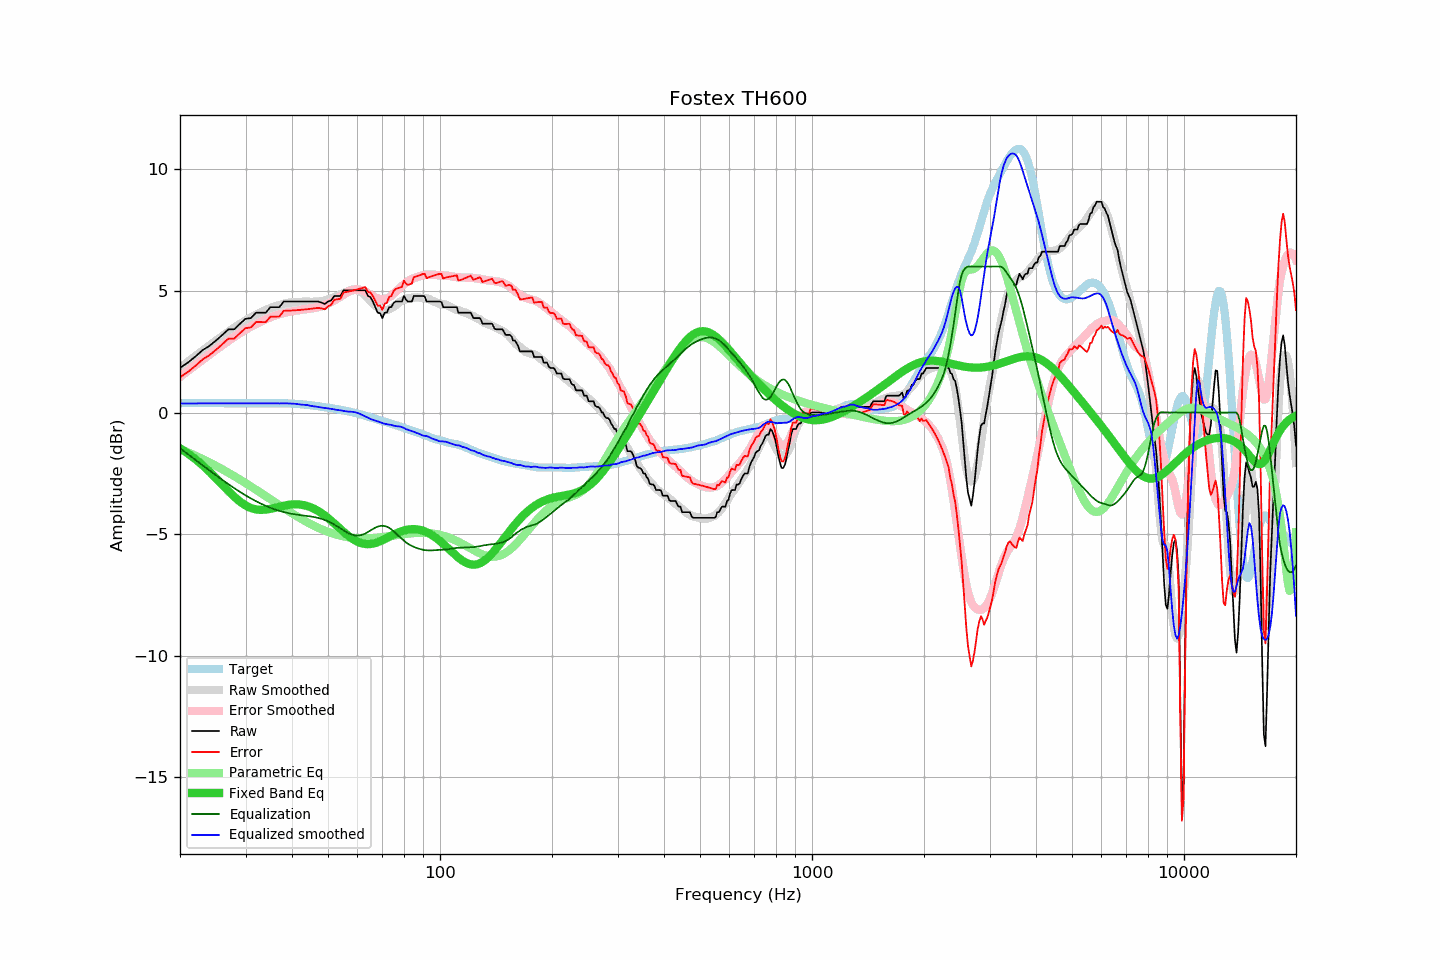

The data file committed next to this chart (first rows):
frequency, raw, error, smoothed, error_smoothed, equalization, parametric_eq, equalized_raw, equalized_smoothed, target
20, 1.83, 1.45, 1.84, 1.46, -1.46, -1.47, 0.37, 0.37, 0.39
21, 2.05, 1.67, 2.08, 1.71, -1.71, -1.68, 0.34, 0.37, 0.38
22, 2.30, 1.92, 2.32, 1.95, -1.95, -1.92, 0.36, 0.37, 0.38
23, 2.56, 2.18, 2.55, 2.17, -2.17, -2.17, 0.39, 0.38, 0.38
24, 2.74, 2.36, 2.76, 2.38, -2.38, -2.43, 0.36, 0.38, 0.38
25, 2.96, 2.58, 2.96, 2.58, -2.58, -2.70, 0.38, 0.38, 0.38
26, 3.19, 2.81, 3.15, 2.77, -2.77, -2.97, 0.42, 0.38, 0.38
27, 3.42, 3.04, 3.32, 2.95, -2.95, -3.23, 0.48, 0.38, 0.38
28, 3.42, 3.04, 3.49, 3.11, -3.11, -3.47, 0.31, 0.38, 0.38
29, 3.65, 3.27, 3.64, 3.26, -3.26, -3.66, 0.39, 0.38, 0.38
30, 3.85, 3.47, 3.78, 3.40, -3.40, -3.82, 0.45, 0.38, 0.38
31, 3.88, 3.50, 3.91, 3.53, -3.53, -3.92, 0.35, 0.38, 0.38
32, 4.10, 3.72, 4.02, 3.64, -3.64, -3.98, 0.46, 0.38, 0.39
33, 4.10, 3.72, 4.13, 3.75, -3.75, -4.00, 0.36, 0.38, 0.39
34, 4.10, 3.71, 4.22, 3.84, -3.84, -3.99, 0.27, 0.38, 0.39
35, 4.33, 3.94, 4.29, 3.91, -3.91, -3.96, 0.42, 0.38, 0.39
36, 4.33, 3.94, 4.36, 3.98, -3.98, -3.92, 0.35, 0.38, 0.39
37, 4.33, 3.95, 4.42, 4.04, -4.04, -3.87, 0.29, 0.37, 0.39
38, 4.56, 4.18, 4.47, 4.09, -4.09, -3.83, 0.47, 0.38, 0.38
39, 4.56, 4.19, 4.51, 4.13, -4.13, -3.80, 0.43, 0.38, 0.38
40, 4.56, 4.19, 4.53, 4.16, -4.16, -3.78, 0.40, 0.36, 0.37
41, 4.56, 4.20, 4.55, 4.19, -4.19, -3.77, 0.37, 0.36, 0.36
42, 4.56, 4.22, 4.55, 4.21, -4.21, -3.78, 0.35, 0.33, 0.35
43, 4.56, 4.23, 4.55, 4.23, -4.23, -3.81, 0.33, 0.32, 0.33
44, 4.56, 4.25, 4.56, 4.25, -4.25, -3.85, 0.31, 0.31, 0.31
45, 4.56, 4.26, 4.55, 4.27, -4.27, -3.90, 0.29, 0.27, 0.30
46, 4.56, 4.28, 4.55, 4.30, -4.30, -3.97, 0.26, 0.25, 0.28
47, 4.56, 4.30, 4.56, 4.33, -4.33, -4.05, 0.23, 0.23, 0.26
48, 4.52, 4.28, 4.57, 4.37, -4.37, -4.13, 0.15, 0.20, 0.24
49, 4.46, 4.24, 4.61, 4.42, -4.42, -4.23, 0.05, 0.19, 0.22
50, 4.56, 4.36, 4.65, 4.47, -4.47, -4.34, 0.09, 0.17, 0.20
51, 4.61, 4.43, 4.69, 4.54, -4.54, -4.45, 0.07, 0.15, 0.18
52, 4.79, 4.63, 4.74, 4.61, -4.61, -4.56, 0.18, 0.13, 0.16
53, 4.79, 4.66, 4.79, 4.68, -4.68, -4.68, 0.11, 0.10, 0.14
54, 4.79, 4.68, 4.85, 4.76, -4.76, -4.79, 0.03, 0.09, 0.11
55, 5.02, 4.93, 4.91, 4.84, -4.84, -4.90, 0.18, 0.07, 0.09
56, 5.02, 4.95, 4.96, 4.91, -4.91, -5.00, 0.11, 0.05, 0.07
57, 5.02, 4.98, 5.01, 4.98, -4.98, -5.09, 0.04, 0.04, 0.04
58, 5.02, 5.01, 5.05, 5.02, -5.02, -5.18, -0.00, 0.03, 0.02
59, 5.02, 5.03, 5.06, 5.05, -5.05, -5.25, -0.03, 0.01, -0.01
60, 5.02, 5.06, 5.05, 5.06, -5.06, -5.31, -0.04, -0.01, -0.04
61, 5.02, 5.09, 4.99, 5.05, -5.05, -5.35, -0.02, -0.06, -0.07
62, 5.02, 5.12, 4.91, 5.02, -5.02, -5.39, 0.00, -0.11, -0.10
63, 5.02, 5.16, 4.81, 4.97, -4.97, -5.40, 0.05, -0.16, -0.13
64, 4.79, 4.96, 4.70, 4.91, -4.91, -5.41, -0.12, -0.21, -0.17
65, 4.74, 4.94, 4.59, 4.85, -4.85, -5.40, -0.11, -0.26, -0.20
66, 4.56, 4.79, 4.49, 4.79, -4.79, -5.39, -0.23, -0.30, -0.23
67, 4.33, 4.59, 4.40, 4.73, -4.73, -5.36, -0.40, -0.33, -0.26
68, 4.10, 4.39, 4.33, 4.69, -4.69, -5.33, -0.59, -0.36, -0.29
69, 4.08, 4.40, 4.27, 4.66, -4.66, -5.29, -0.58, -0.39, -0.31
70, 3.88, 4.22, 4.22, 4.66, -4.66, -5.25, -0.77, -0.44, -0.34
71, 4.10, 4.47, 4.20, 4.67, -4.67, -5.20, -0.56, -0.46, -0.37
72, 4.11, 4.51, 4.21, 4.69, -4.69, -5.16, -0.58, -0.48, -0.40
73, 4.33, 4.76, 4.24, 4.74, -4.74, -5.11, -0.41, -0.50, -0.43
74, 4.33, 4.79, 4.30, 4.80, -4.80, -5.06, -0.47, -0.51, -0.46
75, 4.50, 4.99, 4.34, 4.88, -4.88, -5.02, -0.38, -0.54, -0.49
76, 4.56, 5.08, 4.41, 4.96, -4.96, -4.98, -0.40, -0.56, -0.51
77, 4.56, 5.11, 4.48, 5.04, -5.04, -4.94, -0.48, -0.56, -0.54
78, 4.56, 5.13, 4.54, 5.12, -5.12, -4.91, -0.56, -0.58, -0.57
79, 4.56, 5.16, 4.59, 5.20, -5.20, -4.87, -0.63, -0.60, -0.60
... 553 more rows
